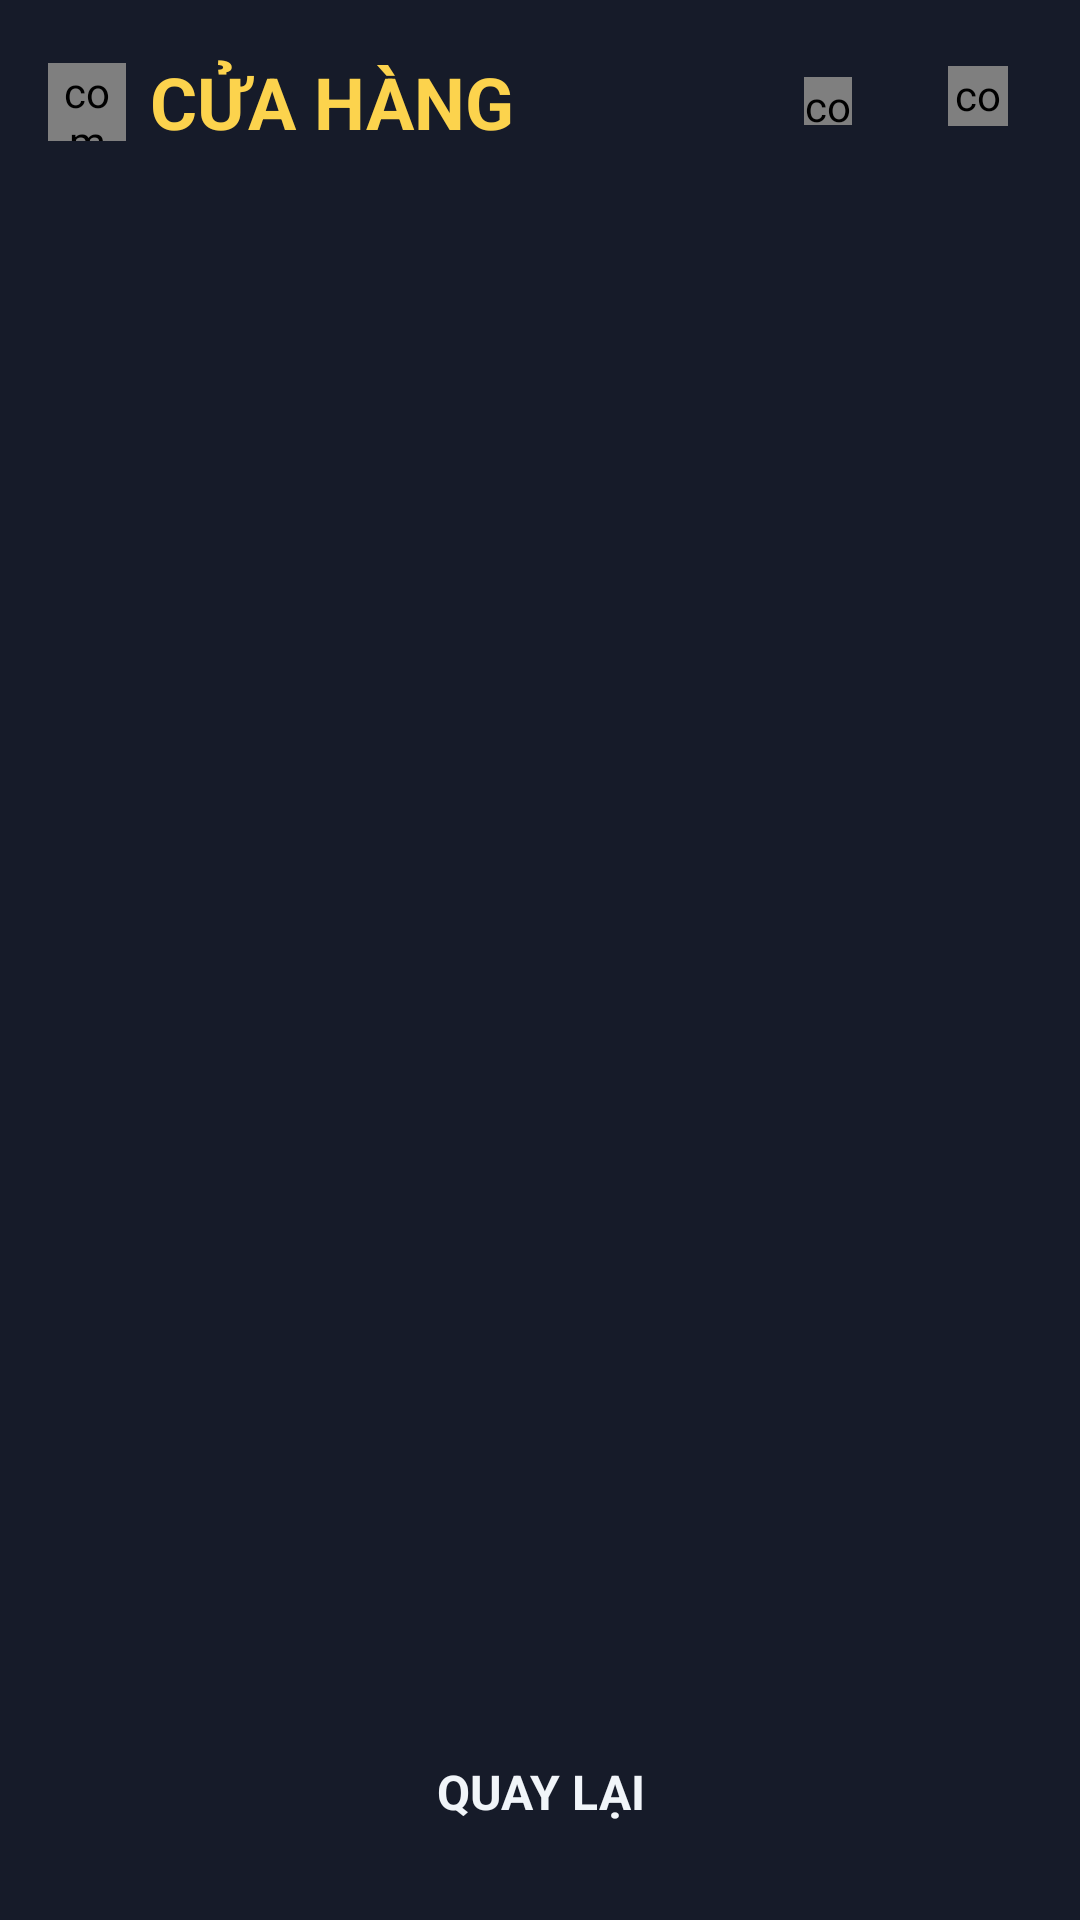

Layout XML and referenced resources for this Android screen:
<!-- AndroidManifest.xml: application theme Theme.PUGcore -->
<!-- res/layout/activity_shop.xml -->
<?xml version="1.0" encoding="utf-8"?>
<LinearLayout xmlns:android="http://schemas.android.com/apk/res/android"
    android:id="@+id/root"
    android:layout_width="match_parent"
    android:layout_height="match_parent"
    android:background="#161B29"
    android:orientation="vertical"
    android:padding="16dp"
    xmlns:app="http://schemas.android.com/apk/res-auto">

    <LinearLayout
        android:layout_width="match_parent"
        android:layout_height="wrap_content"
        android:gravity="center_vertical"
        android:orientation="horizontal">

        <com.example.pugcore.PixelSpriteView
            android:layout_width="26dp"
            android:layout_height="26dp"
            app:pixelIcon="shop" />

        <TextView
            android:layout_width="0dp"
            android:layout_height="wrap_content"
            android:layout_marginStart="8dp"
            android:layout_weight="1"
            android:text="CỬA HÀNG"
            android:textColor="#FCD34D"
            android:textSize="24sp"
            android:textStyle="bold" />

        <LinearLayout
            android:id="@+id/goldBox"
            android:layout_width="wrap_content"
            android:layout_height="wrap_content"
            android:gravity="center_vertical"
            android:orientation="horizontal"
            android:paddingStart="10dp"
            android:paddingTop="4dp"
            android:paddingEnd="10dp"
            android:paddingBottom="4dp">

            <com.example.pugcore.PixelSpriteView
                android:layout_width="16dp"
                android:layout_height="16dp"
                app:pixelIcon="coin" />

            <TextView
                android:id="@+id/tvGold"
                android:layout_width="wrap_content"
                android:layout_height="wrap_content"
                android:layout_marginStart="6dp"
                android:textColor="#FCD34D"
                android:textSize="16sp"
                android:textStyle="bold" />
        </LinearLayout>
        <include
            layout="@layout/view_settings_button"
            android:layout_width="36dp"
            android:layout_height="36dp"
            android:layout_marginStart="8dp" />
    </LinearLayout>

    <ScrollView
        android:layout_width="match_parent"
        android:layout_height="0dp"
        android:layout_marginTop="6dp"
        android:layout_weight="1"
        android:overScrollMode="never"
        android:scrollbars="none">

        <LinearLayout
            android:id="@+id/container"
            android:layout_width="match_parent"
            android:layout_height="wrap_content"
            android:orientation="vertical" />
    </ScrollView>

    <TextView
        android:id="@+id/btnBack"
        android:layout_width="match_parent"
        android:layout_height="wrap_content"
        android:layout_marginTop="10dp"
        android:clickable="true"
        android:focusable="true"
        android:gravity="center"
        android:paddingTop="12dp"
        android:paddingBottom="16dp"
        android:text="QUAY LẠI"
        android:textColor="#F1F5F9"
        android:textSize="16sp"
        android:textStyle="bold" />
</LinearLayout>
<!-- res/layout/view_settings_button.xml (included above) -->
<?xml version="1.0" encoding="utf-8"?>
<FrameLayout xmlns:android="http://schemas.android.com/apk/res/android"
    xmlns:app="http://schemas.android.com/apk/res-auto"
    android:id="@+id/btnSettings"
    android:layout_width="36dp"
    android:layout_height="36dp"
    android:clickable="true"
    android:focusable="true">

    <com.example.pugcore.PixelSpriteView
        android:layout_width="20dp"
        android:layout_height="20dp"
        android:layout_gravity="center"
        android:layout_marginBottom="2dp"
        app:pixelIcon="gear" />
</FrameLayout>
<!-- resources referenced by this layout -->
<resources>
  <style name="Theme.PUGcore" parent="Base.Theme.PUGcore" />
  <style name="Base.Theme.PUGcore" parent="Theme.Material3.DayNight.NoActionBar">
          <item name="android:statusBarColor">#090C14</item>
          <item name="android:navigationBarColor">#090C14</item>
          <item name="android:windowLightStatusBar">false</item>
      </style>
</resources>
